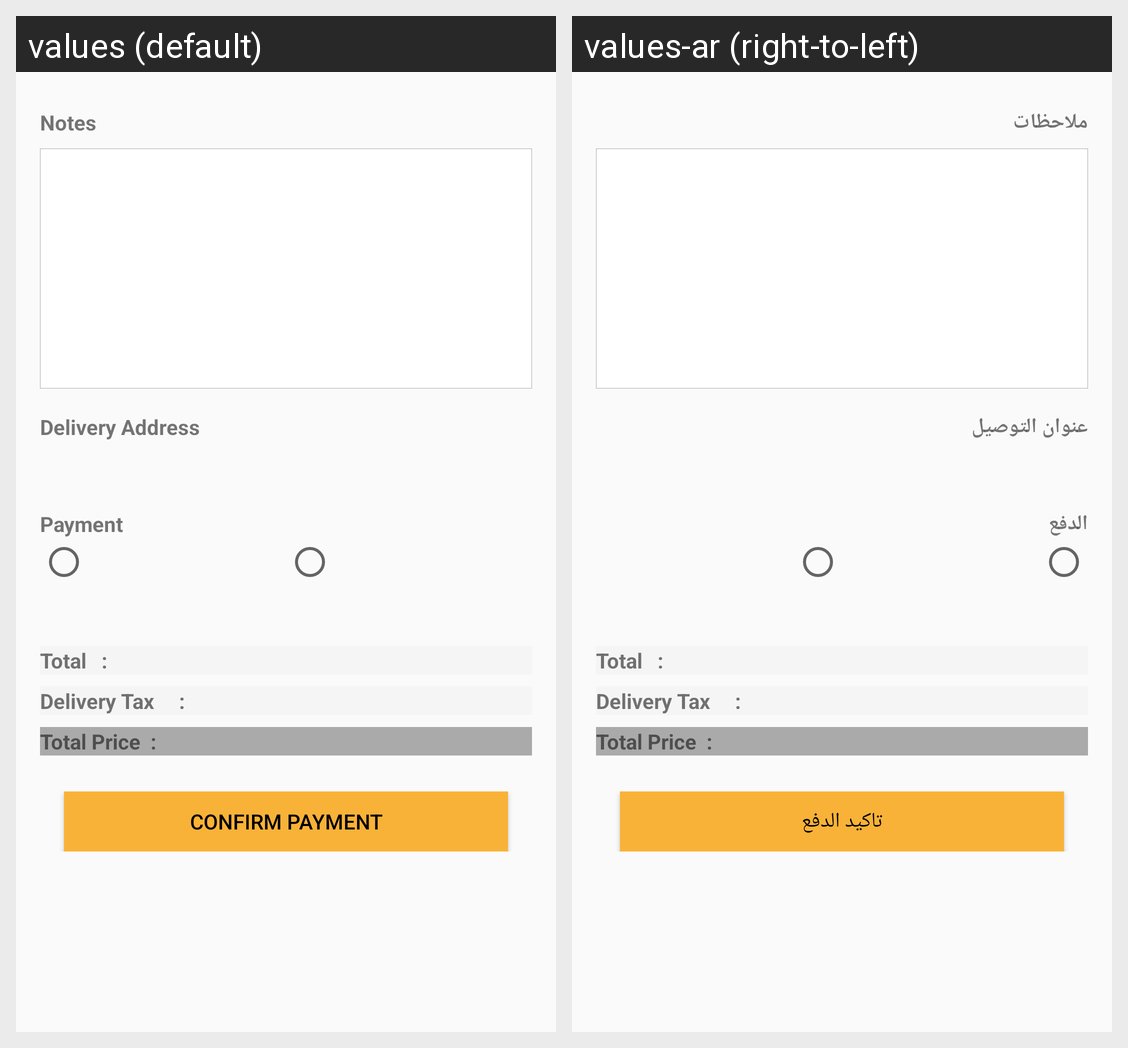

The Android screen above is rendered under two locales of the same app. Produce the string resources it draws, with the default and per-locale values.
Android screen res/layout/fragment_confirm_payment.xml rendered under 2 locales, left to right: values (default), values-ar (right-to-left). Device: Nexus 5 (rendered at 1080×1920; each locale shown at half size, 540×960, under a caption strip naming it); theme AppTheme.
Strings drawn on this screen, with the default value and each locale's value (text and hints the layout hard-codes, and strings that could not be matched under every locale, appear in the picture but are not listed):

notes
  values: Notes
  values-ar: ملاحظات

delivery_address
  values: Delivery Address
  values-ar: عنوان التوصيل

payment
  values: Payment
  values-ar: الدفع

confirm_payment
  values: Confirm Payment
  values-ar: تاكيد الدفع
